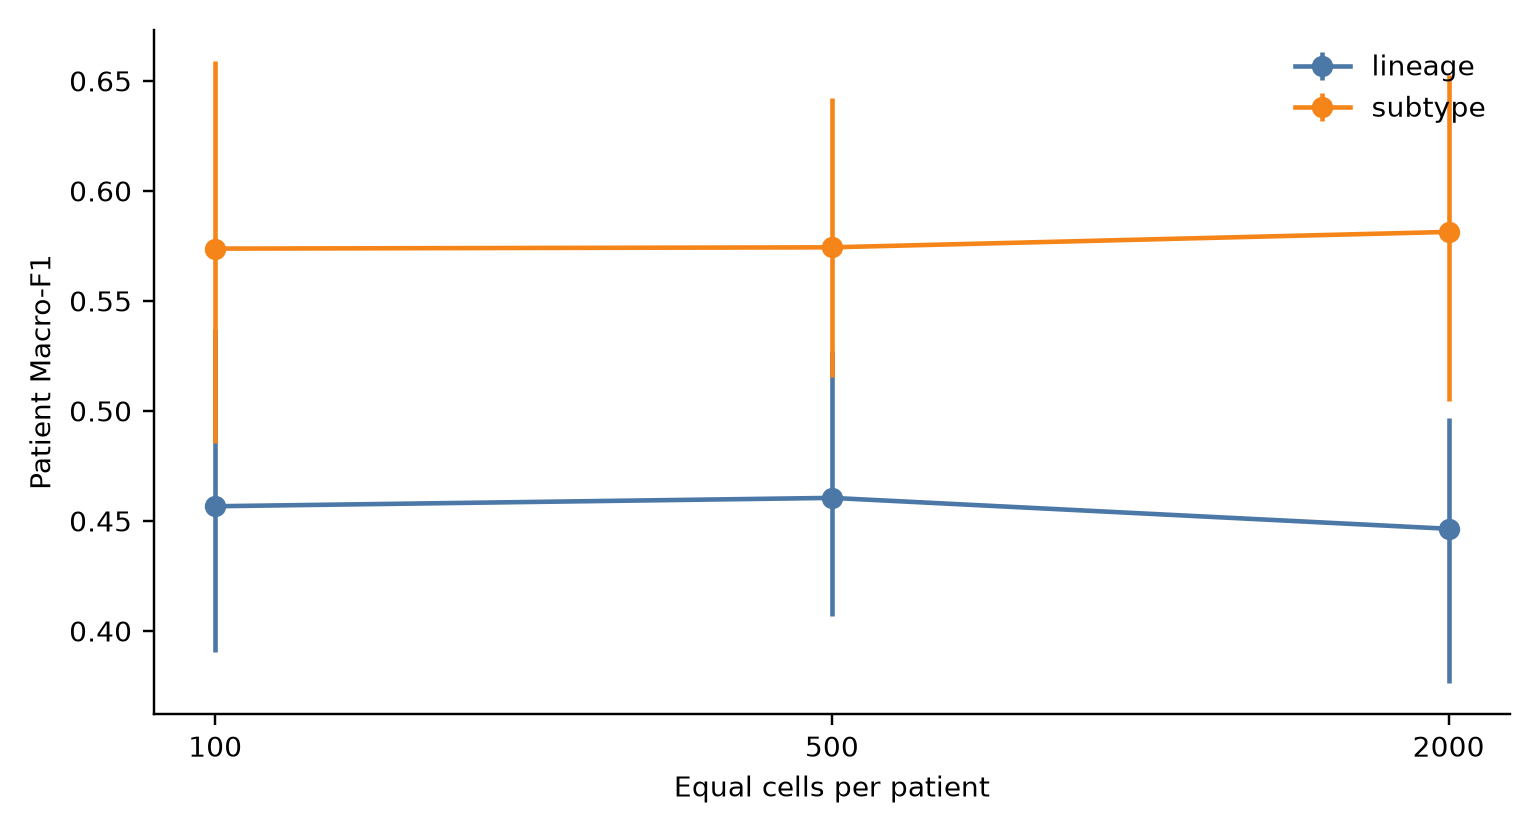

The file beside this chart, header and first rows:
cell_budget, seed, feature_set, transform, eligible_patients, eligible_diseases, accuracy, balanced_accuracy, macro_f1, log_loss, macro_auroc
100, 0, pred_soft_lineage, raw, 40, 6, 0.425, 0.4276, 0.433, 2.741, 0.7545
100, 0, pred_soft_lineage, clr, 40, 6, 0.45, 0.4524, 0.4546, 2.043, 0.783
100, 0, pred_soft_subtype, raw, 40, 6, 0.475, 0.496, 0.4736, 3.882, 0.7705
100, 0, pred_soft_subtype, clr, 40, 6, 0.65, 0.6657, 0.6496, 0.8239, 0.94
100, 1, pred_soft_lineage, raw, 40, 6, 0.45, 0.4554, 0.4499, 2.441, 0.7555
100, 1, pred_soft_lineage, clr, 40, 6, 0.5, 0.5149, 0.4939, 1.737, 0.7921
100, 1, pred_soft_subtype, raw, 40, 6, 0.6, 0.624, 0.601, 3.032, 0.814
100, 1, pred_soft_subtype, clr, 40, 6, 0.725, 0.7421, 0.7274, 0.8774, 0.935
100, 2, pred_soft_lineage, raw, 40, 6, 0.4, 0.4077, 0.4034, 2.092, 0.7692
100, 2, pred_soft_lineage, clr, 40, 6, 0.45, 0.4593, 0.4501, 2.06, 0.7715
100, 2, pred_soft_subtype, raw, 40, 6, 0.525, 0.5516, 0.5166, 4.746, 0.7572
100, 2, pred_soft_subtype, clr, 40, 6, 0.675, 0.6875, 0.6839, 1.106, 0.9003
100, 3, pred_soft_lineage, raw, 40, 6, 0.475, 0.4871, 0.479, 2.594, 0.774
100, 3, pred_soft_lineage, clr, 40, 6, 0.475, 0.4871, 0.4722, 1.888, 0.8062
100, 3, pred_soft_subtype, raw, 40, 6, 0.55, 0.5794, 0.544, 3.261, 0.8068
100, 3, pred_soft_subtype, clr, 40, 6, 0.65, 0.6776, 0.6474, 1.154, 0.913
100, 4, pred_soft_lineage, raw, 40, 6, 0.475, 0.4901, 0.482, 1.918, 0.777
100, 4, pred_soft_lineage, clr, 40, 6, 0.4, 0.4077, 0.4081, 3.312, 0.7587
100, 4, pred_soft_subtype, raw, 40, 6, 0.575, 0.5972, 0.5919, 3.563, 0.8202
100, 4, pred_soft_subtype, clr, 40, 6, 0.675, 0.6944, 0.673, 0.9283, 0.9168
100, 5, pred_soft_lineage, raw, 40, 6, 0.425, 0.4246, 0.4173, 2.787, 0.7536
100, 5, pred_soft_lineage, clr, 40, 6, 0.45, 0.4524, 0.4541, 2.958, 0.7503
100, 5, pred_soft_subtype, raw, 40, 6, 0.625, 0.6508, 0.6012, 2.523, 0.8243
100, 5, pred_soft_subtype, clr, 40, 6, 0.7, 0.7183, 0.704, 1.216, 0.8994
100, 6, pred_soft_lineage, raw, 40, 6, 0.525, 0.5347, 0.5324, 1.938, 0.8102
100, 6, pred_soft_lineage, clr, 40, 6, 0.5, 0.5149, 0.4927, 1.821, 0.83
100, 6, pred_soft_subtype, raw, 40, 6, 0.55, 0.5724, 0.5542, 3.003, 0.8337
100, 6, pred_soft_subtype, clr, 40, 6, 0.65, 0.6766, 0.647, 0.8762, 0.9167
100, 7, pred_soft_lineage, raw, 40, 6, 0.475, 0.4871, 0.4836, 2.881, 0.7506
100, 7, pred_soft_lineage, clr, 40, 6, 0.45, 0.4702, 0.4493, 2.274, 0.7762
100, 7, pred_soft_subtype, raw, 40, 6, 0.575, 0.6032, 0.5611, 2.151, 0.8498
100, 7, pred_soft_subtype, clr, 40, 6, 0.725, 0.7391, 0.726, 1.152, 0.9084
100, 8, pred_soft_lineage, raw, 40, 6, 0.425, 0.4355, 0.4272, 2.22, 0.7758
100, 8, pred_soft_lineage, clr, 40, 6, 0.525, 0.5357, 0.5093, 1.347, 0.823
100, 8, pred_soft_subtype, raw, 40, 6, 0.625, 0.6409, 0.6238, 3.245, 0.8125
100, 8, pred_soft_subtype, clr, 40, 6, 0.675, 0.6905, 0.6709, 0.9092, 0.9199
100, 9, pred_soft_lineage, raw, 40, 6, 0.375, 0.38, 0.3807, 4.872, 0.7212
100, 9, pred_soft_lineage, clr, 40, 6, 0.475, 0.4871, 0.4801, 3.182, 0.7287
100, 9, pred_soft_subtype, raw, 40, 6, 0.575, 0.6032, 0.5562, 2.98, 0.7905
100, 9, pred_soft_subtype, clr, 40, 6, 0.575, 0.5942, 0.5903, 1.412, 0.8771
100, 10, pred_soft_lineage, raw, 40, 6, 0.525, 0.5347, 0.5388, 2.395, 0.775
100, 10, pred_soft_lineage, clr, 40, 6, 0.5, 0.5149, 0.5035, 2.149, 0.7804
100, 10, pred_soft_subtype, raw, 40, 6, 0.575, 0.6032, 0.5525, 3.08, 0.7835
100, 10, pred_soft_subtype, clr, 40, 6, 0.7, 0.7222, 0.6932, 0.8331, 0.9353
100, 11, pred_soft_lineage, raw, 40, 6, 0.475, 0.4831, 0.4769, 2.201, 0.7823
100, 11, pred_soft_lineage, clr, 40, 6, 0.475, 0.494, 0.4917, 2.566, 0.7516
100, 11, pred_soft_subtype, raw, 40, 6, 0.6, 0.624, 0.5945, 2.568, 0.8222
100, 11, pred_soft_subtype, clr, 40, 6, 0.675, 0.6905, 0.678, 0.9125, 0.9292
100, 12, pred_soft_lineage, raw, 40, 6, 0.4, 0.4107, 0.3952, 3.177, 0.7274
100, 12, pred_soft_lineage, clr, 40, 6, 0.425, 0.4385, 0.4249, 2.963, 0.7542
100, 12, pred_soft_subtype, raw, 40, 6, 0.55, 0.5754, 0.5411, 3.677, 0.7839
100, 12, pred_soft_subtype, clr, 40, 6, 0.7, 0.7153, 0.7014, 0.8425, 0.9405
100, 13, pred_soft_lineage, raw, 40, 6, 0.475, 0.4931, 0.4854, 2.529, 0.7413
100, 13, pred_soft_lineage, clr, 40, 6, 0.5, 0.5079, 0.4927, 1.911, 0.7718
100, 13, pred_soft_subtype, raw, 40, 6, 0.55, 0.5754, 0.5547, 3.422, 0.7951
100, 13, pred_soft_subtype, clr, 40, 6, 0.7, 0.7113, 0.7024, 0.7035, 0.954
100, 14, pred_soft_lineage, raw, 40, 6, 0.475, 0.4831, 0.4913, 2.296, 0.7805
100, 14, pred_soft_lineage, clr, 40, 6, 0.525, 0.5387, 0.5306, 2.024, 0.8059
100, 14, pred_soft_subtype, raw, 40, 6, 0.55, 0.5685, 0.5523, 2.43, 0.8027
100, 14, pred_soft_subtype, clr, 40, 6, 0.675, 0.6865, 0.6875, 1.085, 0.8979
... 540 more rows
